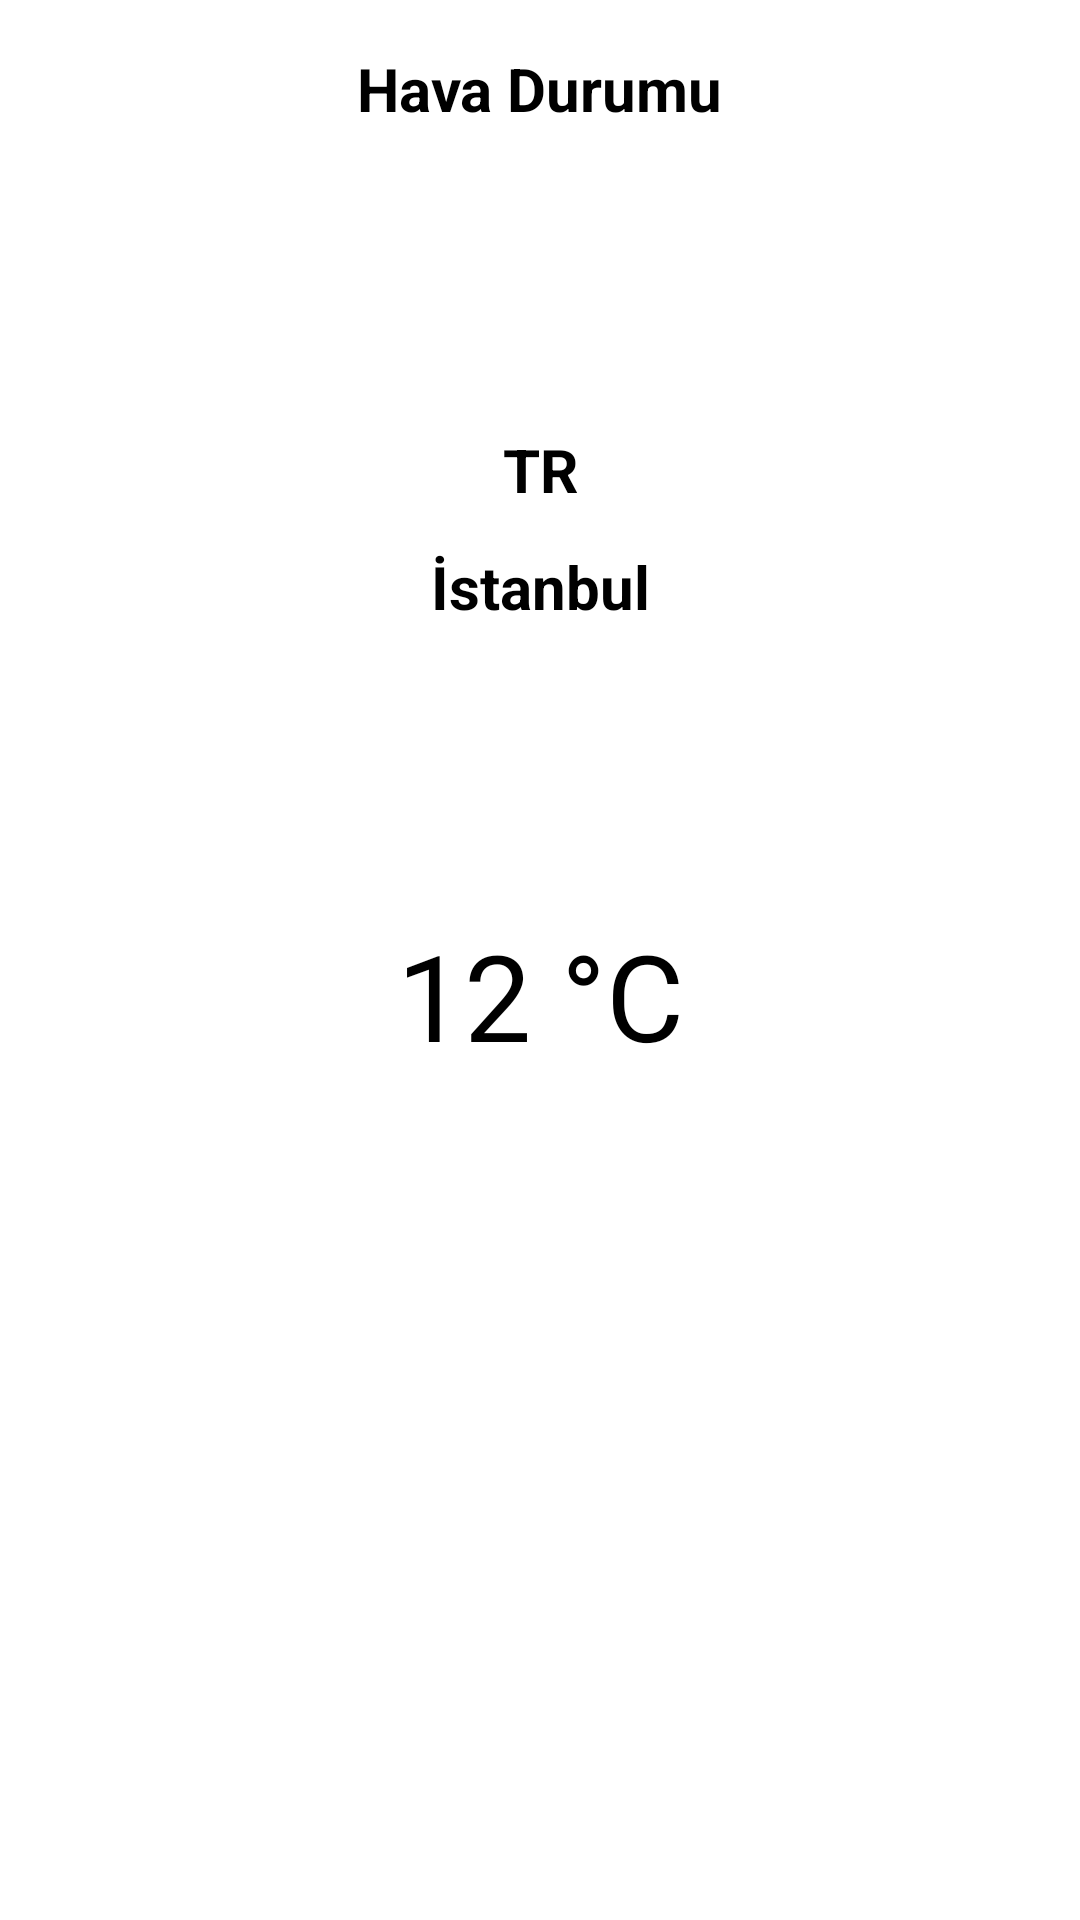

Here is an Android app screen rendered from its layout file. Give the layout XML and the strings, colors and styles it references.
<!-- AndroidManifest.xml: application theme Theme.Week4Assignment -->
<!-- res/layout/fragment_detail.xml -->
<?xml version="1.0" encoding="utf-8"?>
<androidx.constraintlayout.widget.ConstraintLayout xmlns:android="http://schemas.android.com/apk/res/android"
    xmlns:app="http://schemas.android.com/apk/res-auto"
    xmlns:tools="http://schemas.android.com/tools"
    android:layout_width="match_parent"
    android:layout_height="match_parent"
    tools:context=".ui.DetailFragment">

    
    <TextView
        android:id="@+id/name"
        android:layout_width="wrap_content"
        android:layout_height="wrap_content"
        android:layout_marginTop="16dp"
        android:text="Hava Durumu"
        android:textSize="20sp"
        android:textStyle="bold"
        android:textColor="@color/black"
        app:layout_constraintStart_toStartOf="parent"
        app:layout_constraintEnd_toEndOf="parent"
        app:layout_constraintTop_toTopOf="parent" />

    <TextView
        android:id="@+id/countryCode"
        android:layout_width="wrap_content"
        android:layout_height="wrap_content"
        android:layout_marginTop="100dp"
        android:text="TR"
        android:textSize="20sp"
        android:textStyle="bold"
        android:textColor="@color/black"
        app:layout_constraintStart_toStartOf="parent"
        app:layout_constraintEnd_toEndOf="parent"
        app:layout_constraintTop_toBottomOf="@id/name" />

    <TextView
        android:id="@+id/city"
        android:layout_width="wrap_content"
        android:layout_height="wrap_content"
        android:layout_marginTop="12dp"
        android:text="İstanbul"
        android:textSize="20sp"
        android:textStyle="bold"
        android:textColor="@color/black"
        app:layout_constraintStart_toStartOf="parent"
        app:layout_constraintEnd_toEndOf="parent"
        app:layout_constraintTop_toBottomOf="@id/countryCode" />

    <ImageView
        android:id="@+id/imageView"
        android:layout_width="32dp"
        android:layout_height="32dp"
        android:layout_marginTop="28dp"
        app:layout_constraintStart_toStartOf="parent"
        app:layout_constraintEnd_toEndOf="parent"
        app:layout_constraintTop_toBottomOf="@+id/city" />

    <TextView
        android:id="@+id/degree"
        android:layout_width="wrap_content"
        android:layout_height="wrap_content"
        android:layout_marginTop="36dp"
        android:text="12 °C"
        android:textSize="40sp"
        android:textColor="@color/black"
        app:layout_constraintStart_toStartOf="parent"
        app:layout_constraintEnd_toEndOf="parent"
        app:layout_constraintTop_toBottomOf="@+id/imageView" />

</androidx.constraintlayout.widget.ConstraintLayout>
<!-- resources referenced by this layout -->
<resources>
  <style name="Theme.Week4Assignment" parent="Theme.MaterialComponents.DayNight.NoActionBar">
          
          <item name="colorPrimary">@color/purple_500</item>
          <item name="colorPrimaryVariant">@color/purple_700</item>
          <item name="colorOnPrimary">@color/white</item>
          
          <item name="colorSecondary">@color/teal_200</item>
          <item name="colorSecondaryVariant">@color/teal_700</item>
          <item name="colorOnSecondary">@color/black</item>
          
          <item name="android:statusBarColor" tools:targetApi="l">?attr/colorPrimaryVariant</item>
          
      </style>
  <!-- not gathered from this repository: default colours our renderer supplied (Android Studio template values) -->
  <color name="purple_500">#FF6200EE</color>
  <color name="purple_700">#FF3700B3</color>
  <color name="teal_200">#FF03DAC5</color>
  <color name="teal_700">#FF018786</color>
  <color name="black">#FF000000</color>
  <color name="white">#FFFFFFFF</color>
</resources>
